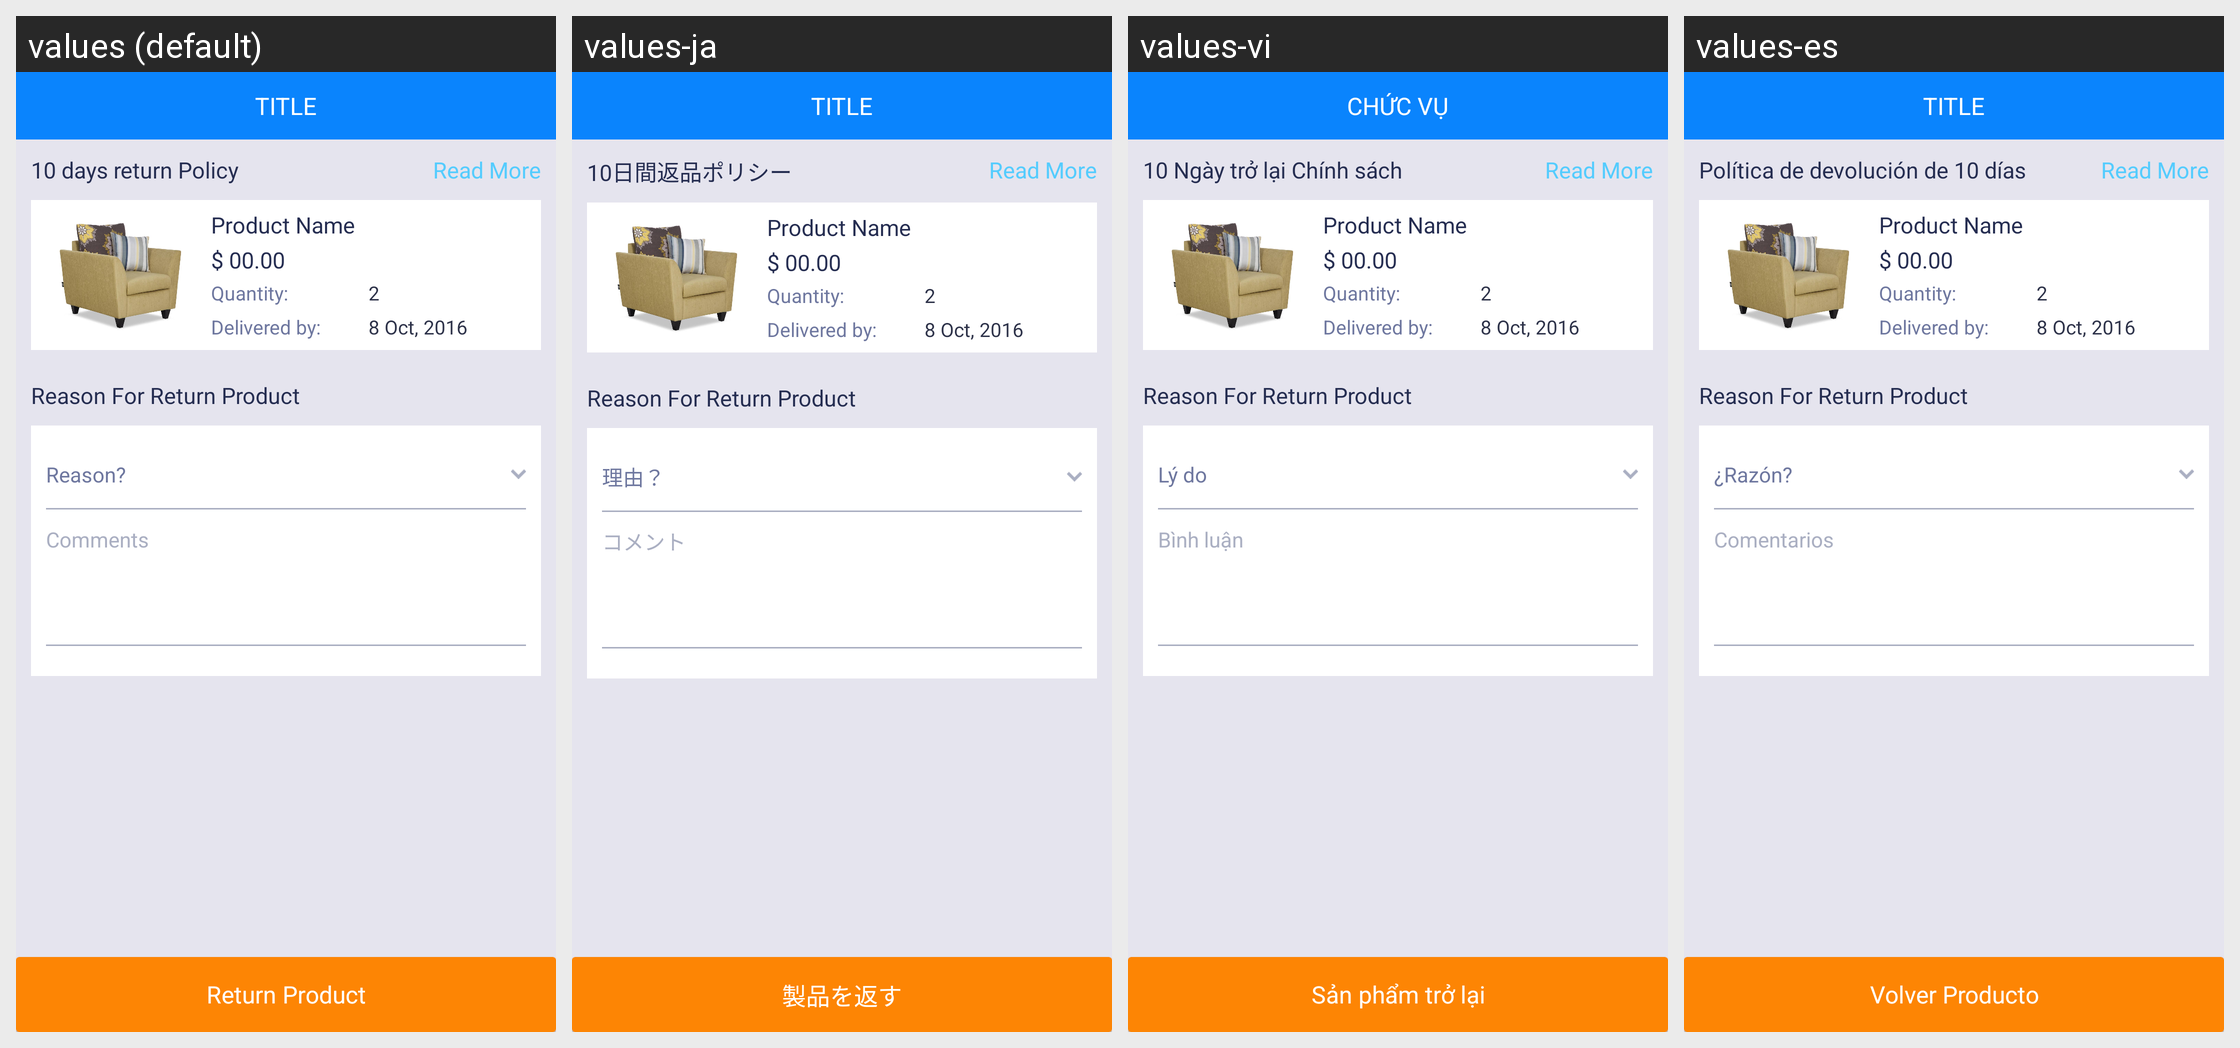

This grid shows one Android layout under several languages. Give, for every string resource on the screen, its name, the default text and each shown locale's text.
Android screen res/layout/activity_return_product.xml rendered under 4 locales, left to right: values (default), values-ja, values-vi, values-es. Device: Nexus 5 (rendered at 1080×1920; each locale shown at half size, 540×960, under a caption strip naming it); theme AppTheme.
Strings drawn on this screen, with the default value and each locale's value (text and hints the layout hard-codes, and strings that could not be matched under every locale, appear in the picture but are not listed):

_10_days_return_policy
  values: 10 days return Policy
  values-ja: 10日間返品ポリシー
  values-vi: 10 Ngày trở lại Chính sách
  values-es: Política de devolución de 10 días

reason
  values: Reason?
  values-ja: 理由？
  values-vi: Lý do
  values-es: ¿Razón?

return_product
  values: Return Product
  values-ja: 製品を返す
  values-vi: Sản phẩm trở lại
  values-es: Volver Producto

title
  values: TITLE
  values-ja: TITLE
  values-vi: CHỨC VỤ
  values-es: TITLE
